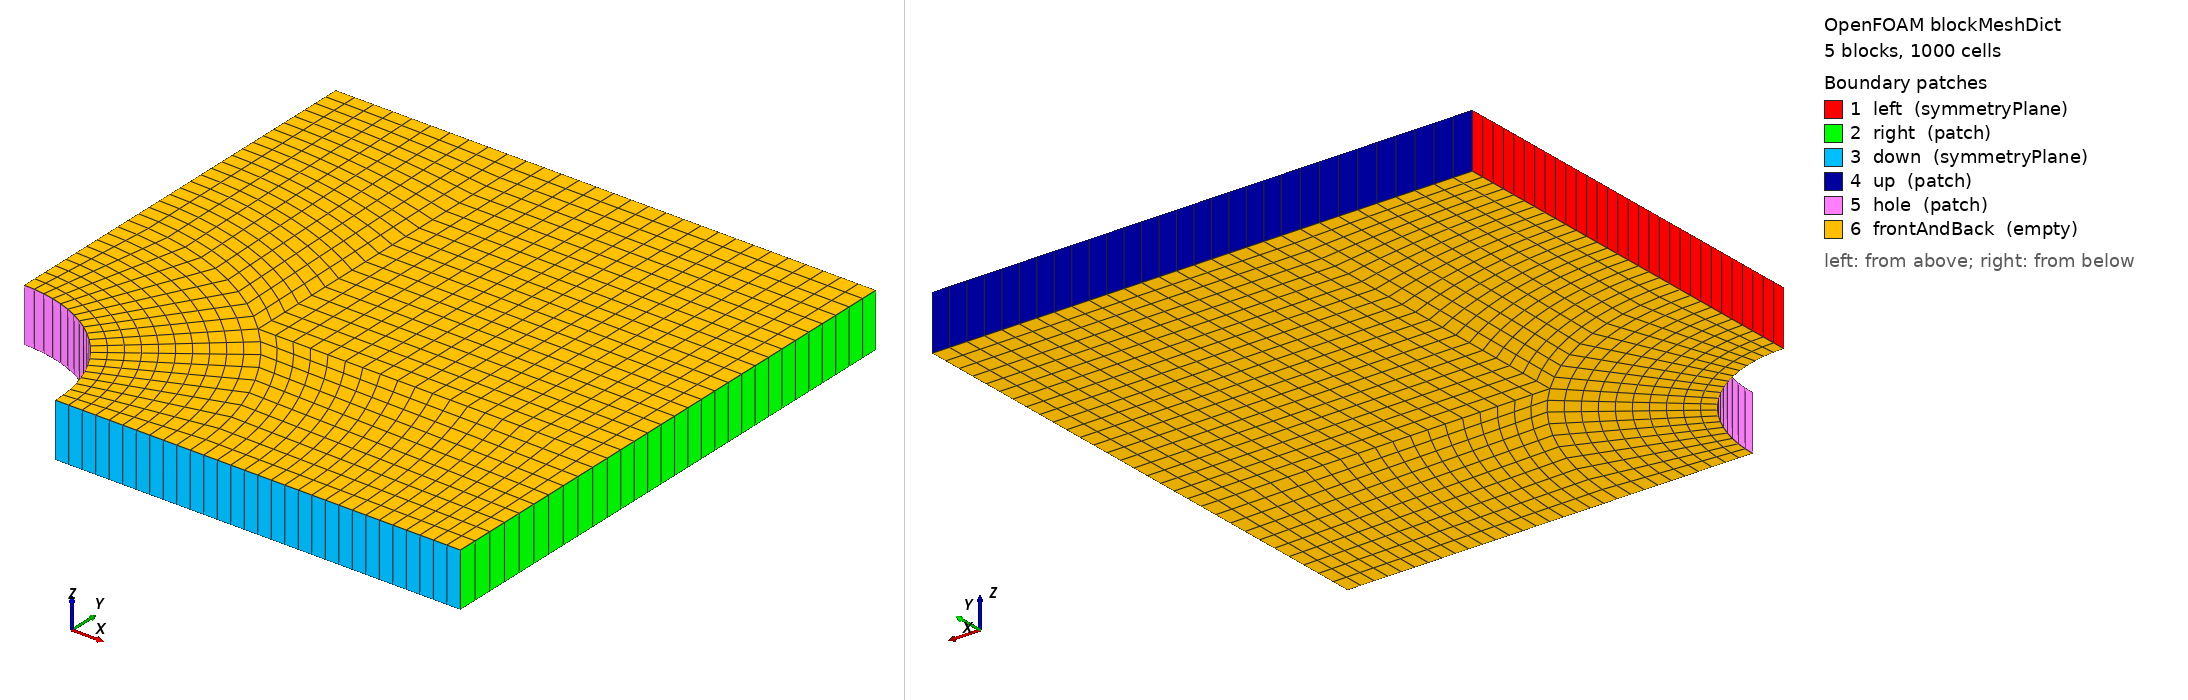

OpenFOAM case: the mesh blockMesh builds from blockMeshDict, 5 block(s), 1000 cells. Boundary patches (legend numbers): 1 left (symmetryPlane), 2 right (patch), 3 down (symmetryPlane), 4 up (patch), 5 hole (patch), 6 frontAndBack (empty). Left view from above one corner, right view from below the opposite corner. Boundary conditions: 1 field file(s) under 0/; 6 of 6 drawn patches have an entry in a shipped field file.

=== system/blockMeshDict ===
/*--------------------------------*- C++ -*----------------------------------*\
| =========                 |                                                 |
| \\      /  F ield         | foam-extend: Open Source CFD                    |
|  \\    /   O peration     | Version:     5.0                                |
|   \\  /    A nd           | Web:         http://www.foam-extend.org         |
|    \\/     M anipulation  | For copyright notice see file Copyright         |
\*---------------------------------------------------------------------------*/
FoamFile
{
    version     2.0;
    format      ascii;
    class       dictionary;
    location    "constant/polyMesh";
    object      blockMeshDict;
}
// * * * * * * * * * * * * * * * * * * * * * * * * * * * * * * * * * * * * * //

convertToMeters 1;

vertices
(
    (0.5 0 -0.1)
    (1 0 -0.1)
    (2 0 -0.1)
    (2 0.707107 -0.1)
    (0.707107 0.707107 -0.1)
    (0.353553 0.353553 -0.1)
    (2 2 -0.1)
    (0.707107 2 -0.1)
    (0 2 -0.1)
    (0 1 -0.1)
    (0 0.5 -0.1)
    (0.5 0 0.1)
    (1 0 0.1)
    (2 0 0.1)
    (2 0.707107 0.1)
    (0.707107 0.707107 0.1)
    (0.353553 0.353553 0.1)
    (2 2 0.1)
    (0.707107 2 0.1)
    (0 2 0.1)
    (0 1 0.1)
    (0 0.5 0.1)
);

blocks
(
    hex (5 4 9 10 16 15 20 21) (10 10 1) simpleGrading (1 1 1)
    hex (0 1 4 5 11 12 15 16) (10 10 1) simpleGrading (1 1 1)
    hex (1 2 3 4 12 13 14 15) (20 10 1) simpleGrading (1 1 1)
    hex (4 3 6 7 15 14 17 18) (20 20 1) simpleGrading (1 1 1)
    hex (9 4 7 8 20 15 18 19) (10 20 1) simpleGrading (1 1 1)
);

edges
(
    arc 0 5 (0.469846 0.17101 -0.1)
    arc 5 10 (0.17101 0.469846 -0.1)
    arc 1 4 (0.939693 0.34202 -0.1)
    arc 4 9 (0.34202 0.939693 -0.1)
    arc 11 16 (0.469846 0.17101 0.1)
    arc 16 21 (0.17101 0.469846 0.1)
    arc 12 15 (0.939693 0.34202 0.1)
    arc 15 20 (0.34202 0.939693 0.1)
);

patches
(
    symmetryPlane left
    (
        (8 9 20 19)
        (9 10 21 20)
    )
    patch right
    (
        (2 3 14 13)
        (3 6 17 14)
    )
    symmetryPlane down
    (
        (0 1 12 11)
        (1 2 13 12)
    )
    patch up
    (
        (7 8 19 18)
        (6 7 18 17)
    )
    patch hole
    (
        (10 5 16 21)
        (5 0 11 16)
    )
    empty frontAndBack
    (
        (10 9 4 5)
        (5 4 1 0)
        (1 4 3 2)
        (4 7 6 3)
        (4 9 8 7)
        (21 16 15 20)
        (16 11 12 15)
        (12 13 14 15)
        (15 14 17 18)
        (15 18 19 20)
    )
);

mergePatchPairs
(
);

// ************************************************************************* //


=== system/controlDict ===
/*--------------------------------*- C++ -*----------------------------------*\
| =========                 |                                                 |
| \\      /  F ield         | foam-extend: Open Source CFD                    |
|  \\    /   O peration     | Version:     5.0                                |
|   \\  /    A nd           | Web:         http://www.foam-extend.org         |
|    \\/     M anipulation  | For copyright notice see file Copyright         |
\*---------------------------------------------------------------------------*/
FoamFile
{
    version     2.0;
    format      ascii;
    class       dictionary;
    location    "system";
    object      controlDict;
}
// * * * * * * * * * * * * * * * * * * * * * * * * * * * * * * * * * * * * * //

libs
(
    "liblduSolvers.so"
)

application     stressFemFoam;

startFrom       startTime;

startTime       0;

stopAt          endTime;

endTime         100;

deltaT          1;

writeControl    timeStep;

writeInterval   20;

purgeWrite      0;

writeFormat     ascii;

writePrecision  6;

writeCompression uncompressed;

timeFormat      general;

timePrecision   6;

runTimeModifiable yes;

// ************************************************************************* //


=== 0/U ===
/*--------------------------------*- C++ -*----------------------------------*\
| =========                 |                                                 |
| \\      /  F ield         | foam-extend: Open Source CFD                    |
|  \\    /   O peration     | Version:     5.0                                |
|   \\  /    A nd           | Web:         http://www.foam-extend.org         |
|    \\/     M anipulation  | For copyright notice see file Copyright         |
\*---------------------------------------------------------------------------*/
FoamFile
{
    version     2.0;
    format      ascii;
    class       tetPointVectorField;
    location    "0";
    object      U;
}
// * * * * * * * * * * * * * * * * * * * * * * * * * * * * * * * * * * * * * //

dimensions      [0 1 0 0 0 0 0];

internalField   uniform (0 0 0);

boundaryField
{
    left
    {
        type            symmetryPlane;
    }

    right
    {
        type            traction;
        traction        uniform (0 0 0);
        pressure        uniform -1e+07;
        value           uniform (0 0 0);
    }

    down
    {
        type            symmetryPlane;
    }

    up
    {
        type            traction;
        traction        uniform (0 0 0);
        pressure        uniform 0;
        value           uniform (0 0 0);
    }

    hole
    {
        type            traction;
        traction        uniform (0 0 0);
        pressure        uniform 0;
        value           uniform (0 0 0);
    }

    frontAndBack
    {
        type            empty;
    }
}

// ************************************************************************* //
